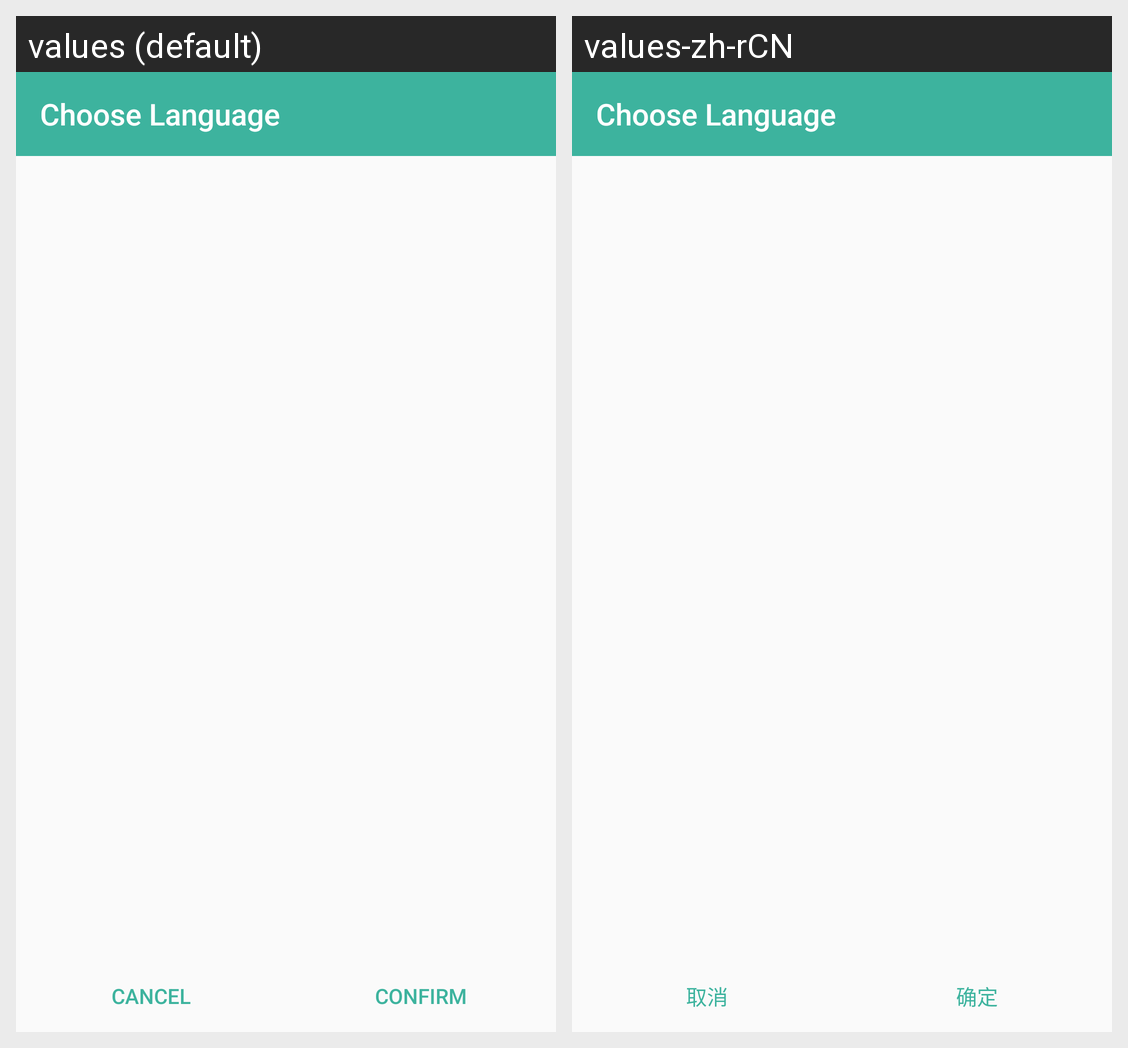

Locale-by-locale string values for the Android screen shown in this grid:
Android screen res/layout/activity_editpreferlanguage.xml rendered under 2 locales, left to right: values (default), values-zh-rCN. Device: Nexus 5 (rendered at 1080×1920; each locale shown at half size, 540×960, under a caption strip naming it); theme AppTheme.NoActionBar.
Strings drawn on this screen, with the default value and each locale's value (text and hints the layout hard-codes, and strings that could not be matched under every locale, appear in the picture but are not listed):

edit_language_title
  values: Choose Language
  values-zh-rCN: Choose Language  [not translated; the default value is used]

cancel
  values: Cancel
  values-zh-rCN: 取消

confirm
  values: confirm
  values-zh-rCN: 确定
